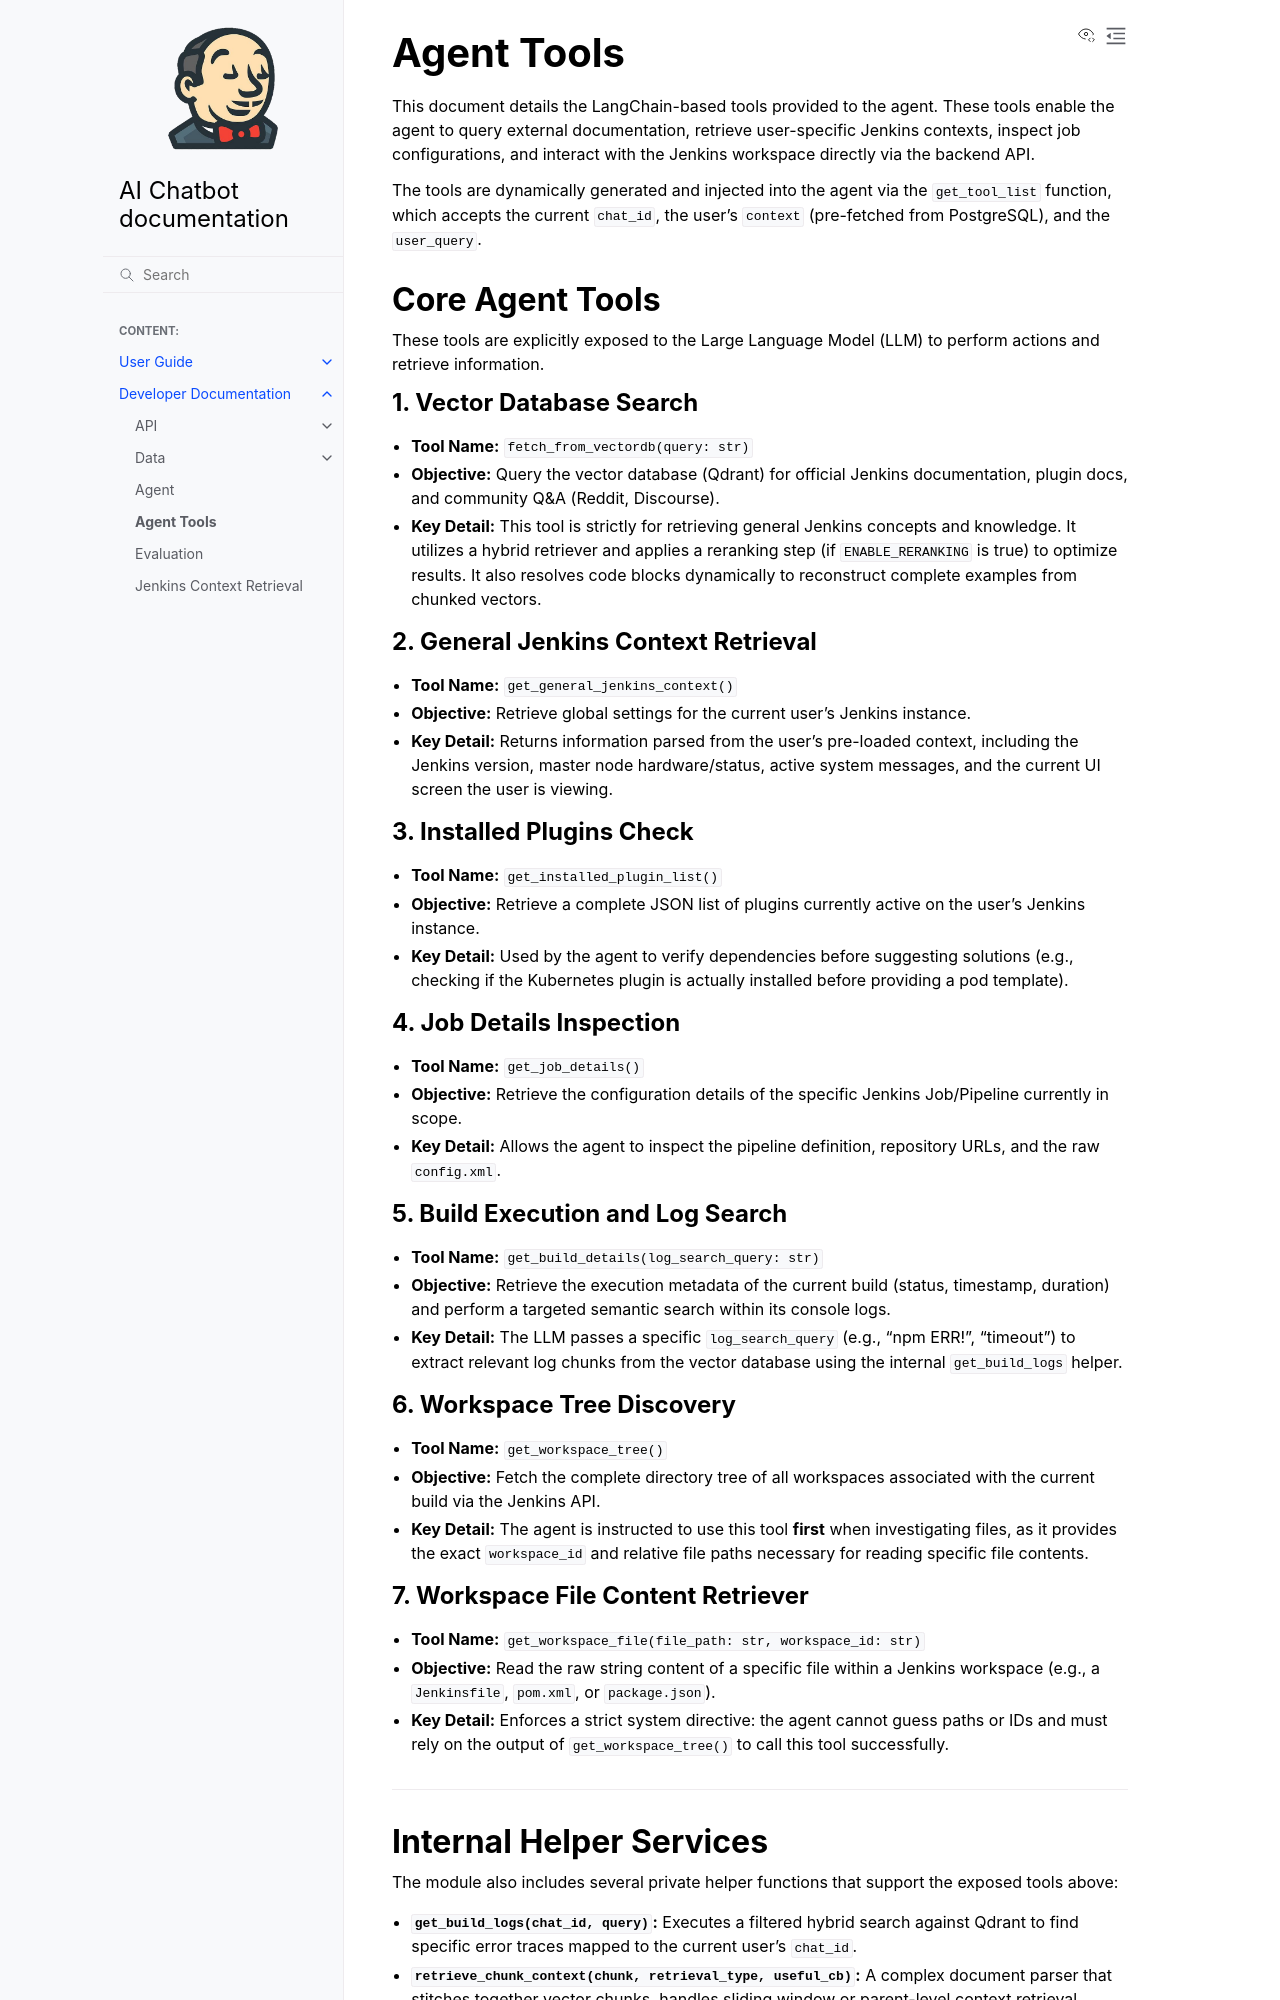

repository: thatsdc/example-docs-repo · page: developer-docs/agent-tools.html · generator: sphinx

# Agent Tools

This document details the LangChain-based tools provided to the agent. These tools enable the agent to query external documentation, retrieve user-specific Jenkins contexts, inspect job configurations, and interact with the Jenkins workspace directly via the backend API.

The tools are dynamically generated and injected into the agent via the `get_tool_list` function, which accepts the current `chat_id`, the user's `context` (pre-fetched from PostgreSQL), and the `user_query`.

## Core Agent Tools

These tools are explicitly exposed to the Large Language Model (LLM) to perform actions and retrieve information.

### 1. Vector Database Search
- **Tool Name:** `fetch_from_vectordb(query: str)`
- **Objective:** Query the vector database (Qdrant) for official Jenkins documentation, plugin docs, and community Q&A (Reddit, Discourse).
- **Key Detail:** This tool is strictly for retrieving general Jenkins concepts and knowledge. It utilizes a hybrid retriever and applies a reranking step (if `ENABLE_RERANKING` is true) to optimize results. It also resolves code blocks dynamically to reconstruct complete examples from chunked vectors.

### 2. General Jenkins Context Retrieval
- **Tool Name:** `get_general_jenkins_context()`
- **Objective:** Retrieve global settings for the current user's Jenkins instance.
- **Key Detail:** Returns information parsed from the user's pre-loaded context, including the Jenkins version, master node hardware/status, active system messages, and the current UI screen the user is viewing.

### 3. Installed Plugins Check
- **Tool Name:** `get_installed_plugin_list()`
- **Objective:** Retrieve a complete JSON list of plugins currently active on the user's Jenkins instance.
- **Key Detail:** Used by the agent to verify dependencies before suggesting solutions (e.g., checking if the Kubernetes plugin is actually installed before providing a pod template).

### 4. Job Details Inspection
- **Tool Name:** `get_job_details()`
- **Objective:** Retrieve the configuration details of the specific Jenkins Job/Pipeline currently in scope.
- **Key Detail:** Allows the agent to inspect the pipeline definition, repository URLs, and the raw `config.xml`.

### 5. Build Execution and Log Search
- **Tool Name:** `get_build_details(log_search_query: str)`
- **Objective:** Retrieve the execution metadata of the current build (status, timestamp, duration) and perform a targeted semantic search within its console logs.
- **Key Detail:** The LLM passes a specific `log_search_query` (e.g., "npm ERR!", "timeout") to extract relevant log chunks from the vector database using the internal `get_build_logs` helper.

### 6. Workspace Tree Discovery
- **Tool Name:** `get_workspace_tree()`
- **Objective:** Fetch the complete directory tree of all workspaces associated with the current build via the Jenkins API.
- **Key Detail:** The agent is instructed to use this tool **first** when investigating files, as it provides the exact `workspace_id` and relative file paths necessary for reading specific file contents.

### 7. Workspace File Content Retriever 
- **Tool Name:** `get_workspace_file(file_path: str, workspace_id: str)`
- **Objective:** Read the raw string content of a specific file within a Jenkins workspace (e.g., a `Jenkinsfile`, `pom.xml`, or `package.json`).
- **Key Detail:** Enforces a strict system directive: the agent cannot guess paths or IDs and must rely on the output of `get_workspace_tree()` to call this tool successfully.

---
